2-way image classification set "data" from GitHub (Romulo-Tolemaico/proyecto_agricultura); label vocabulary: naranja plaga, naranja sana.

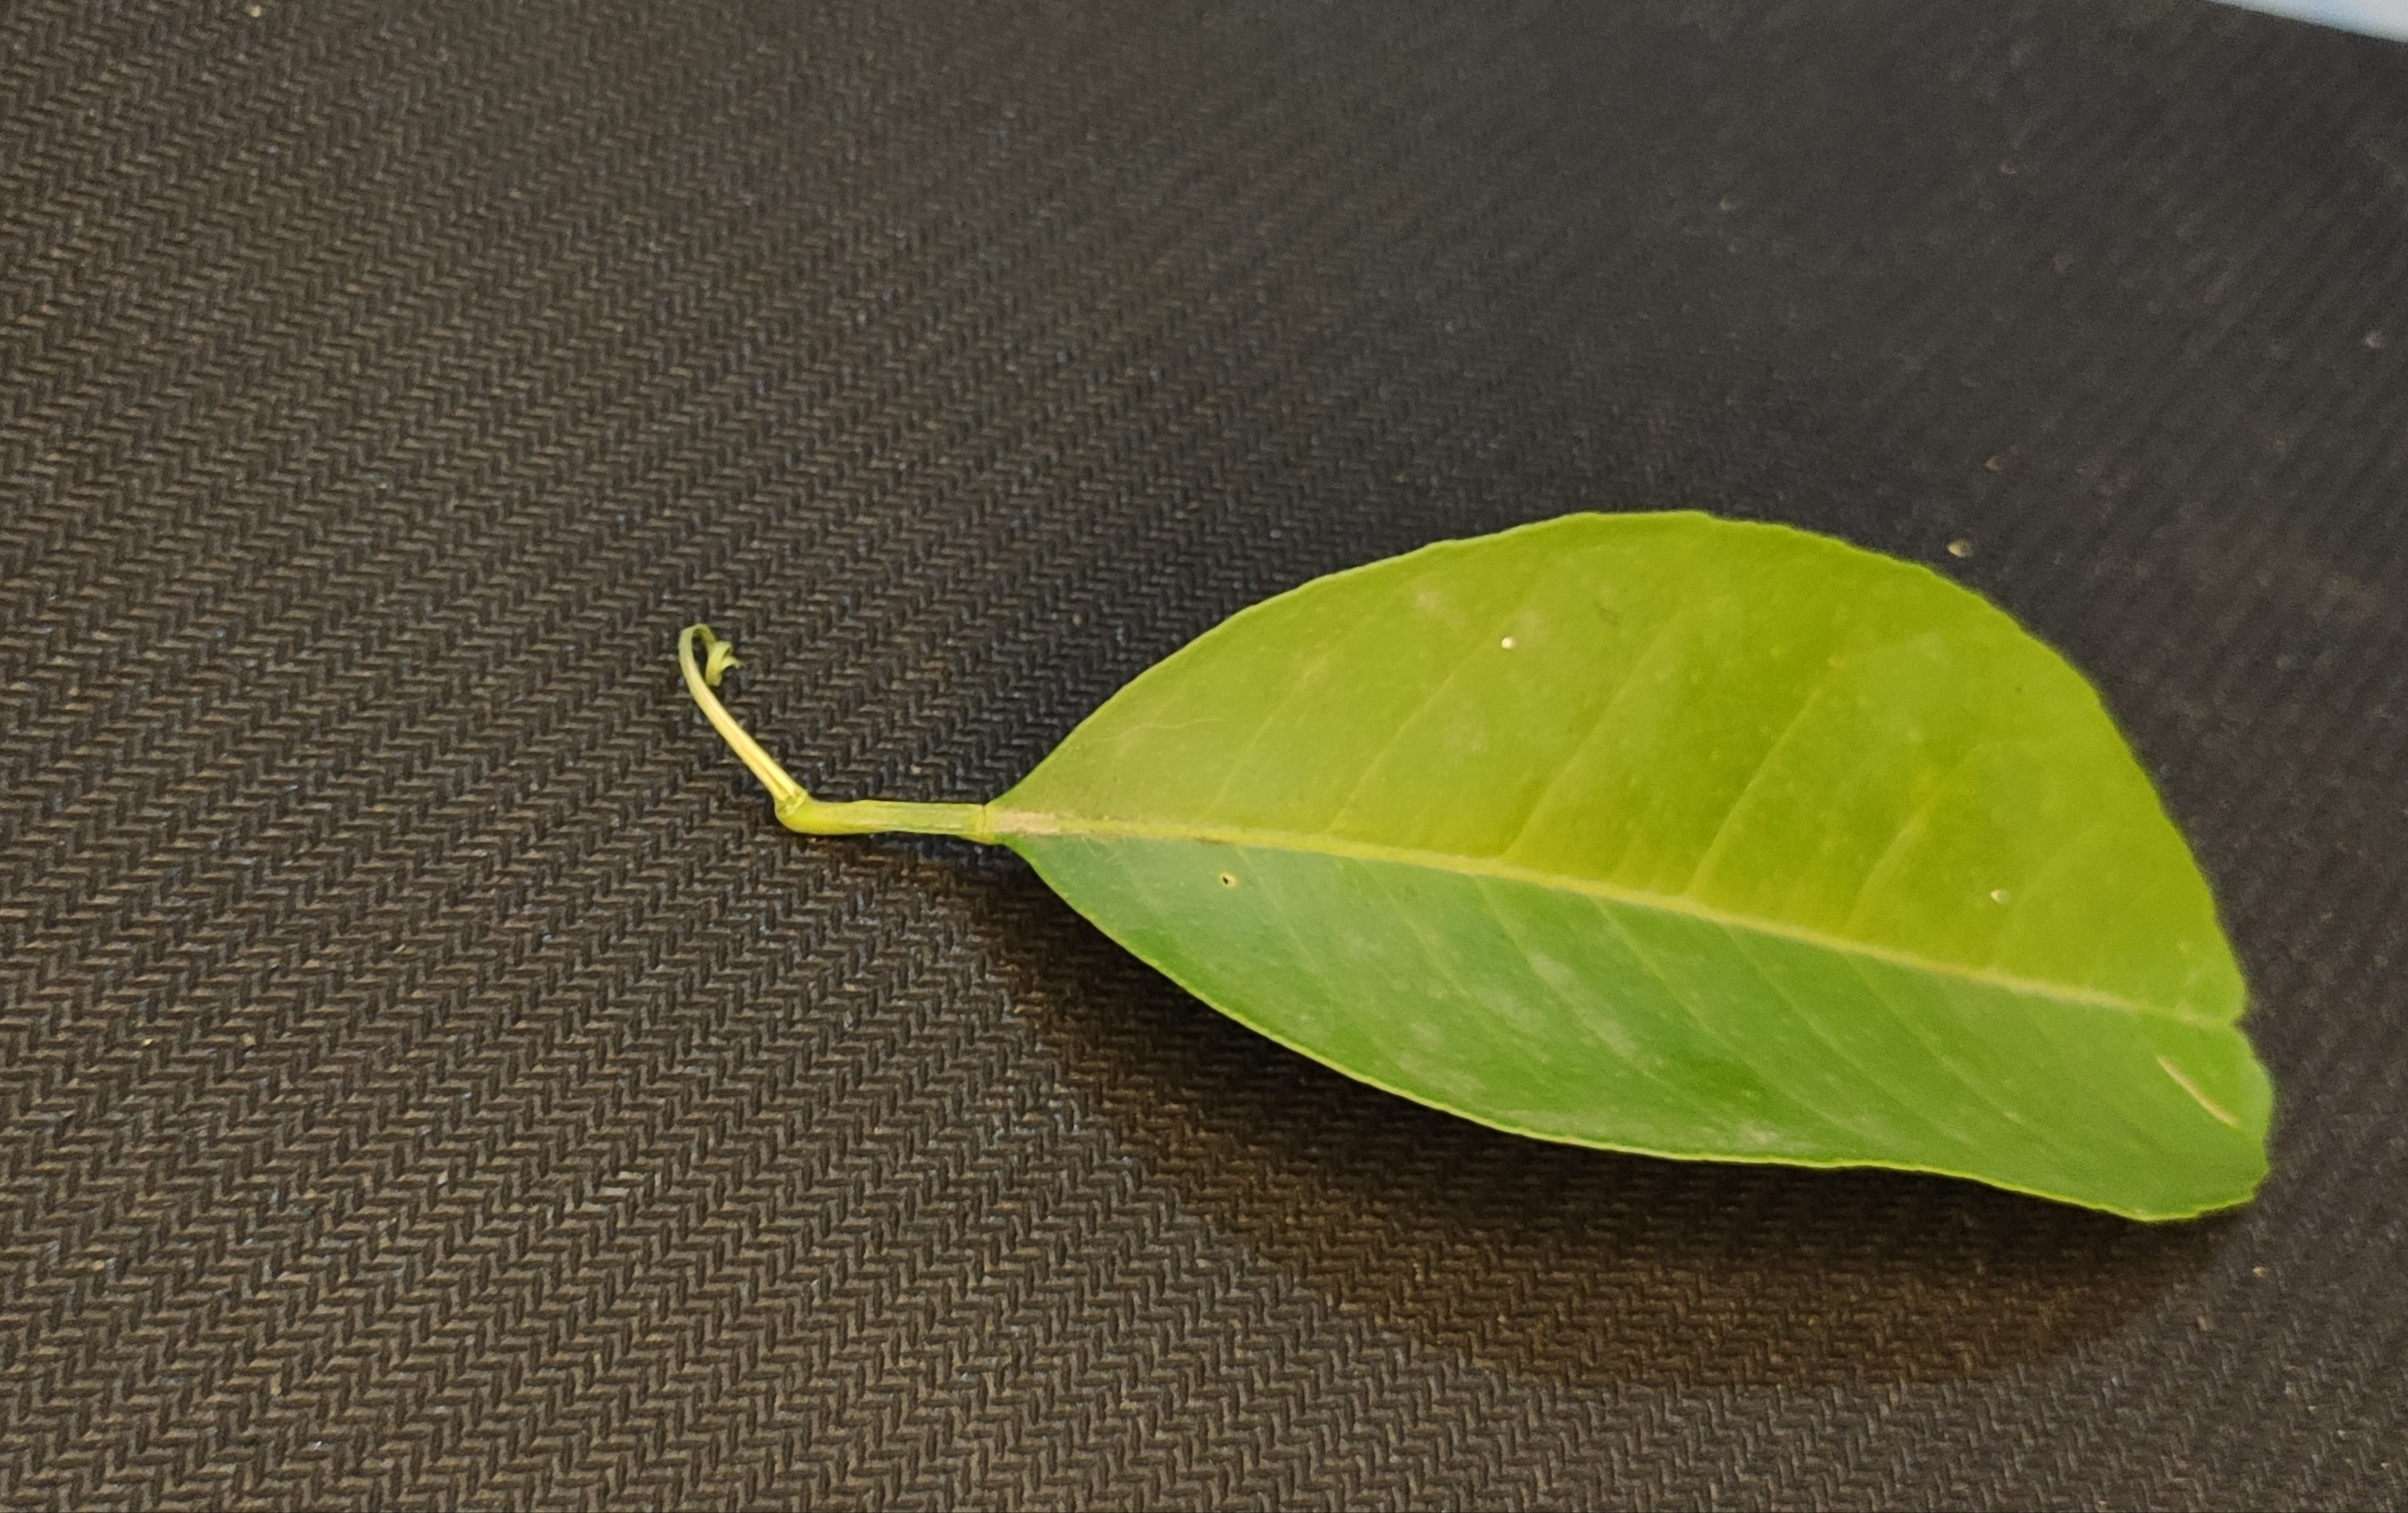
Label: naranja sana

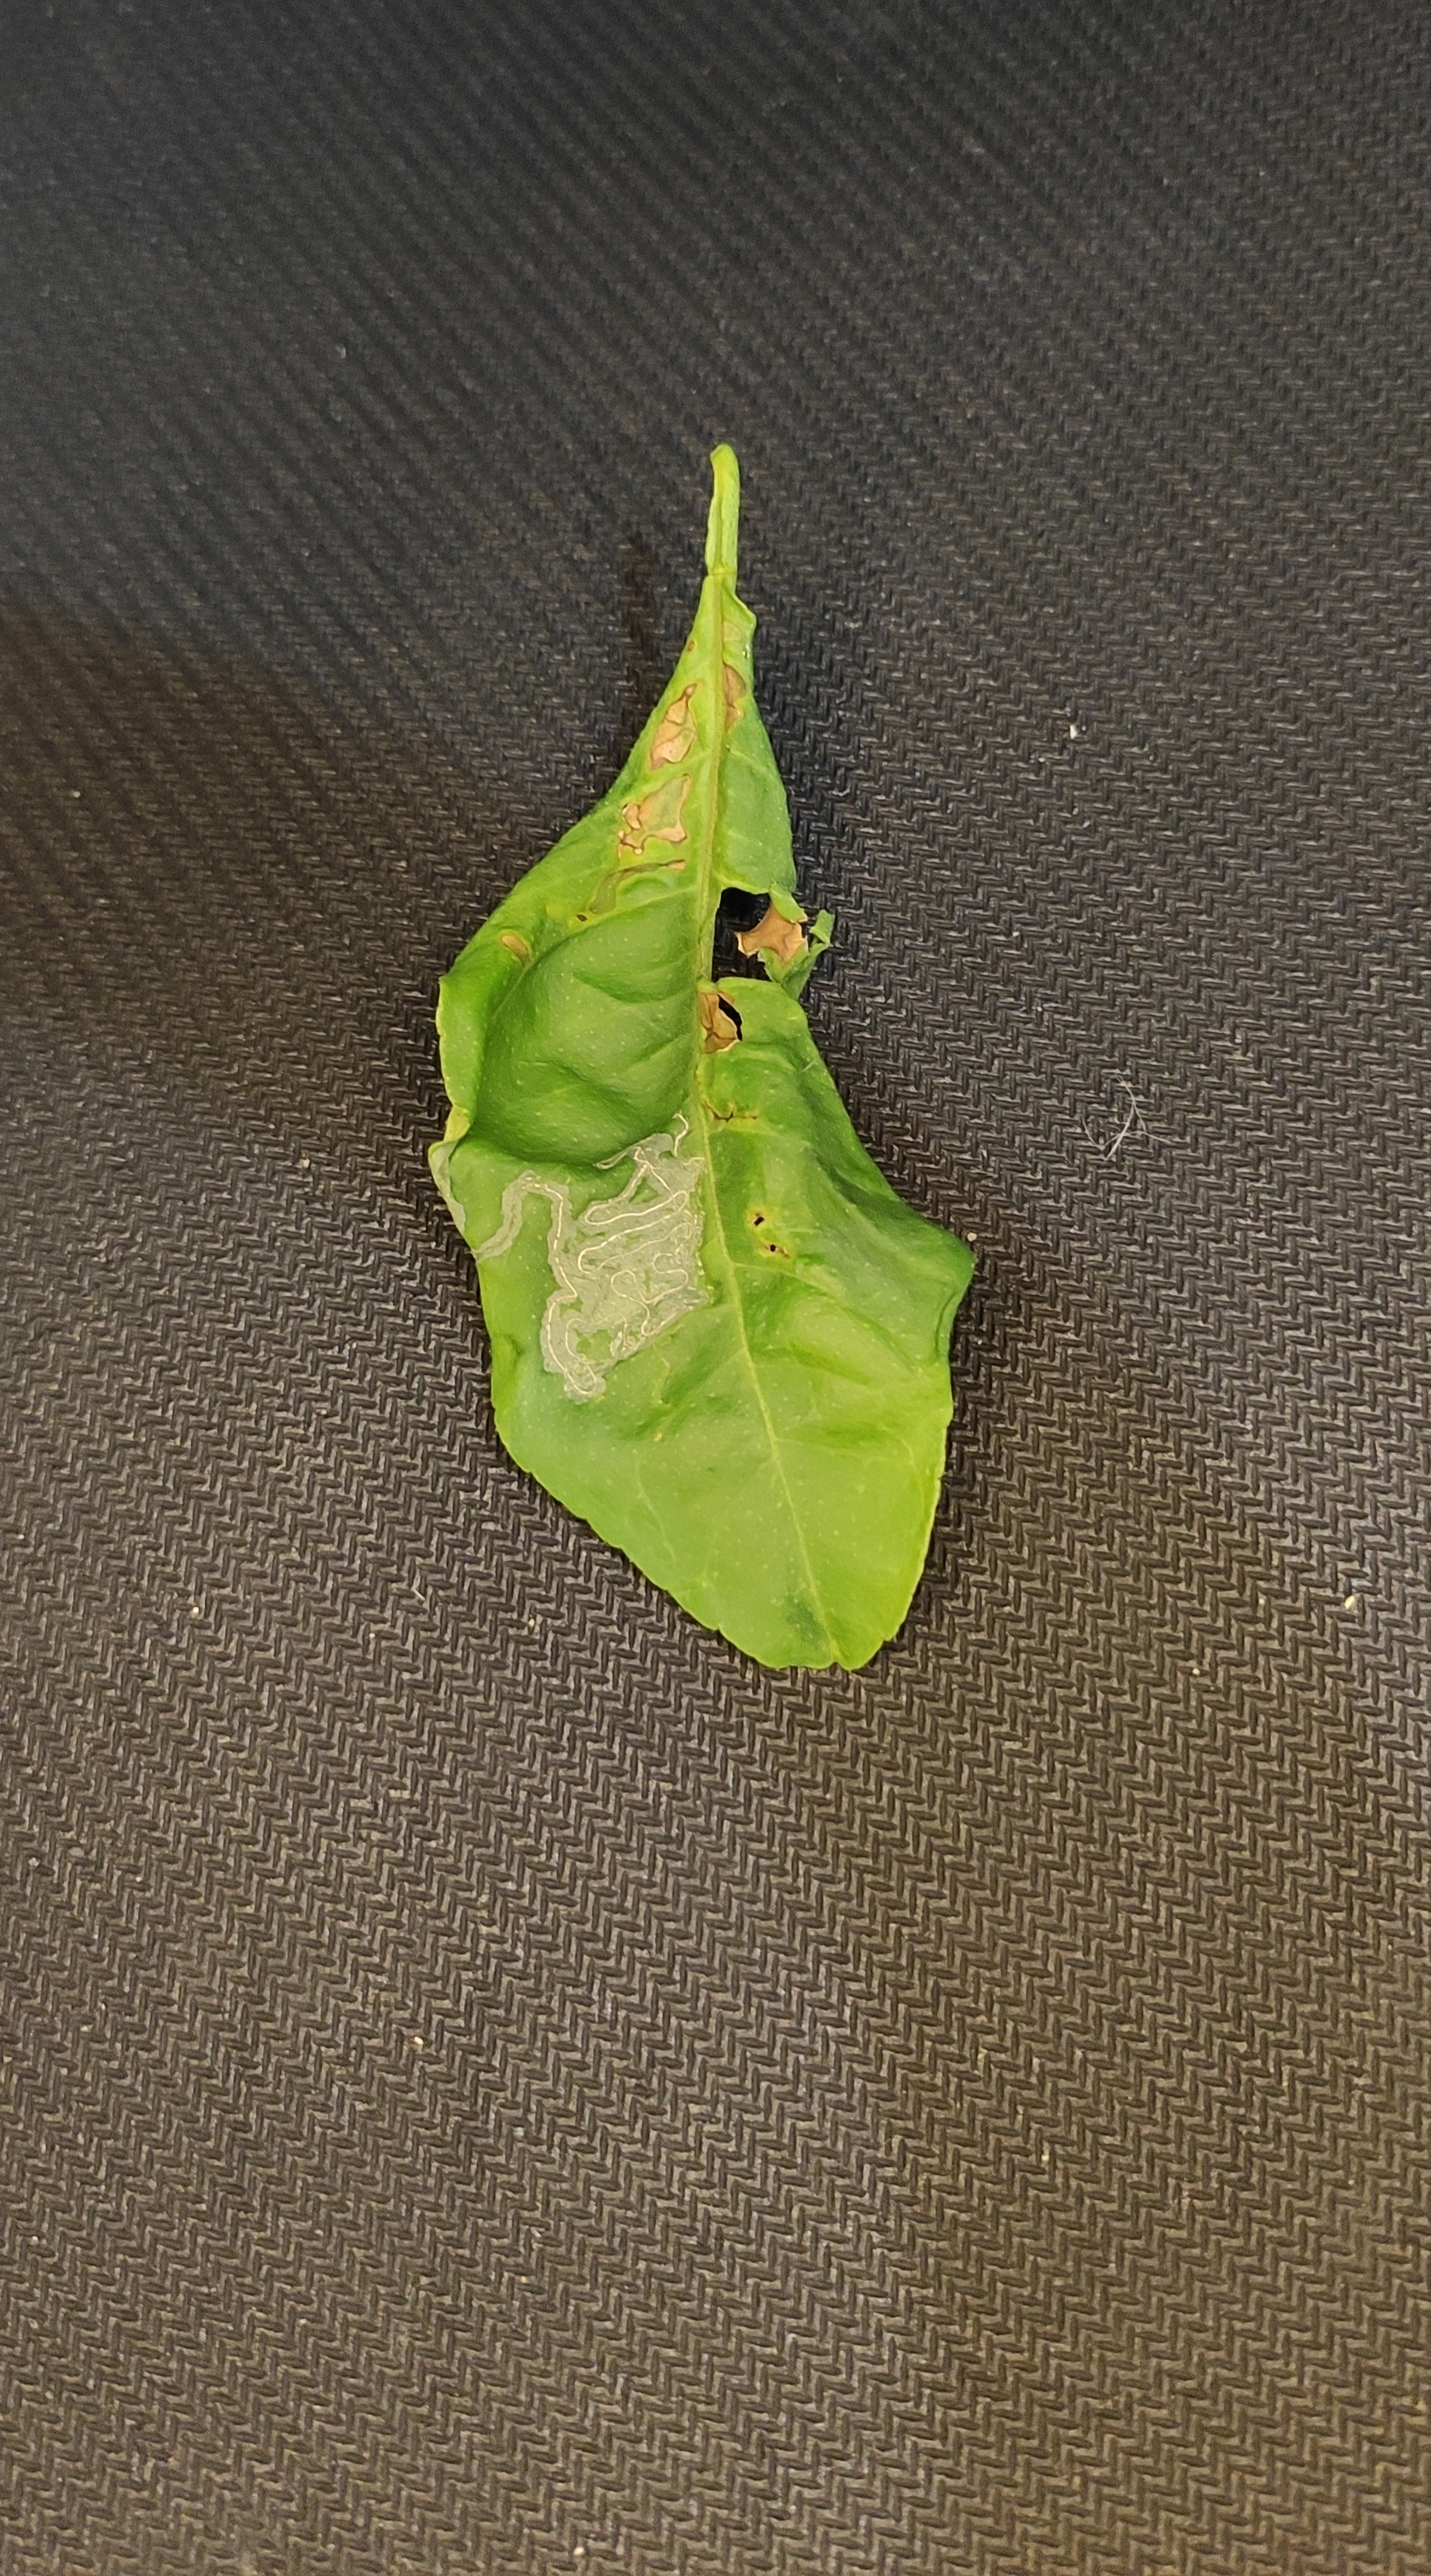
Label: naranja plaga

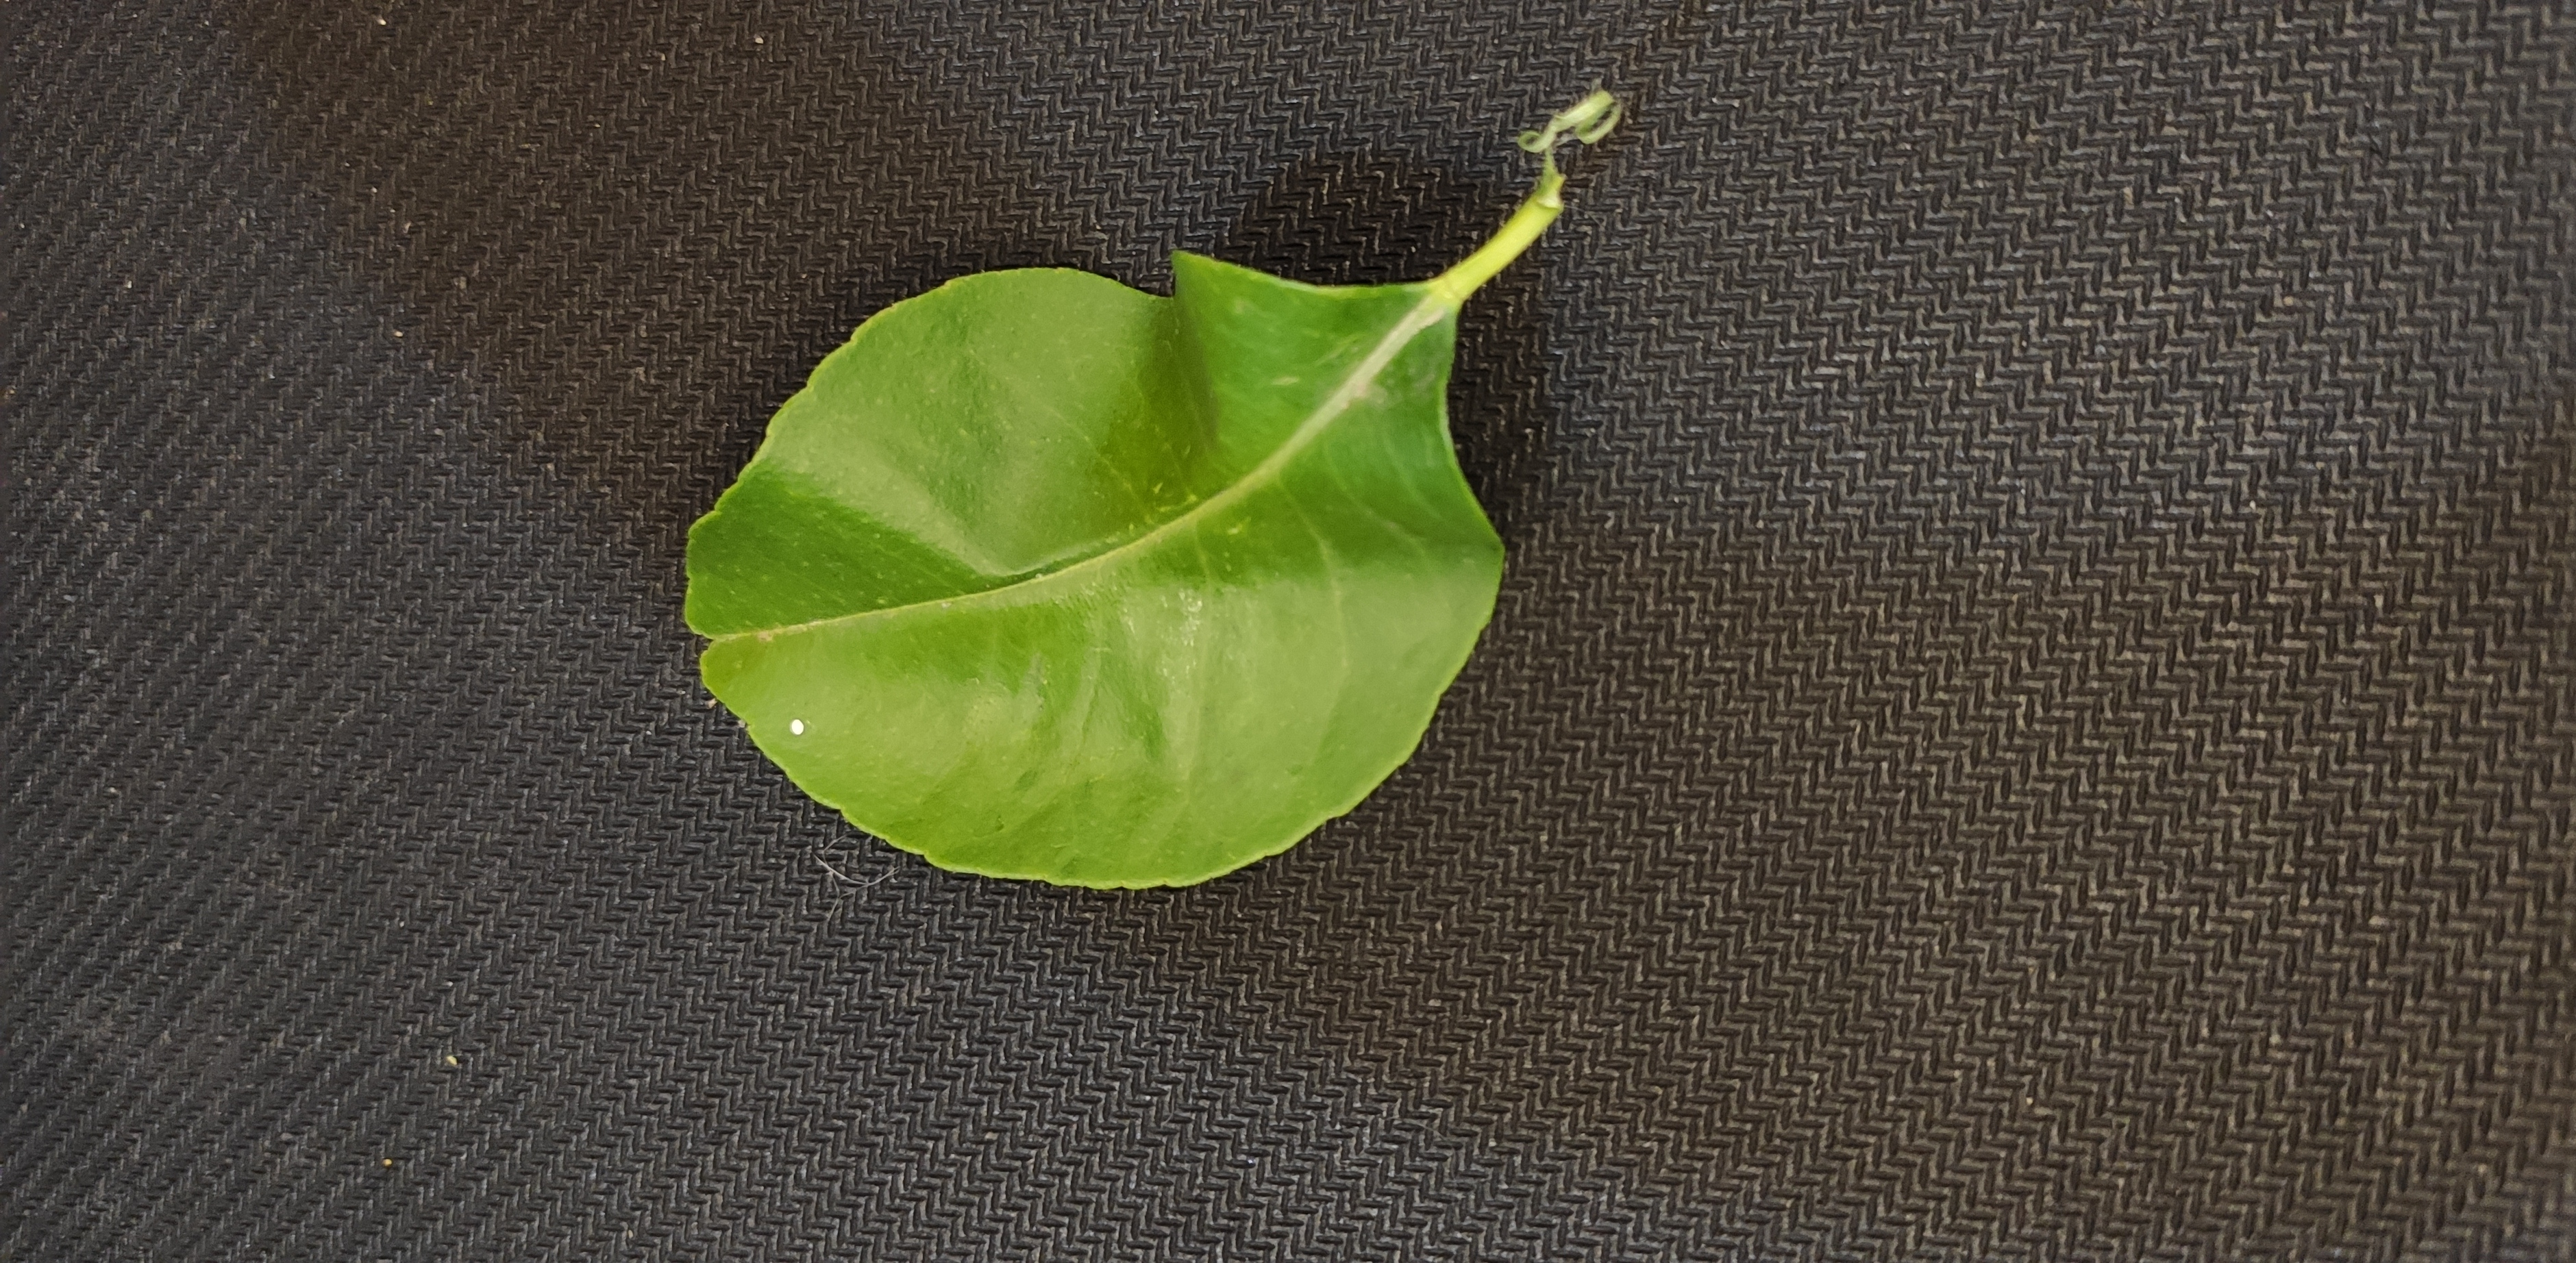
Label: naranja sana

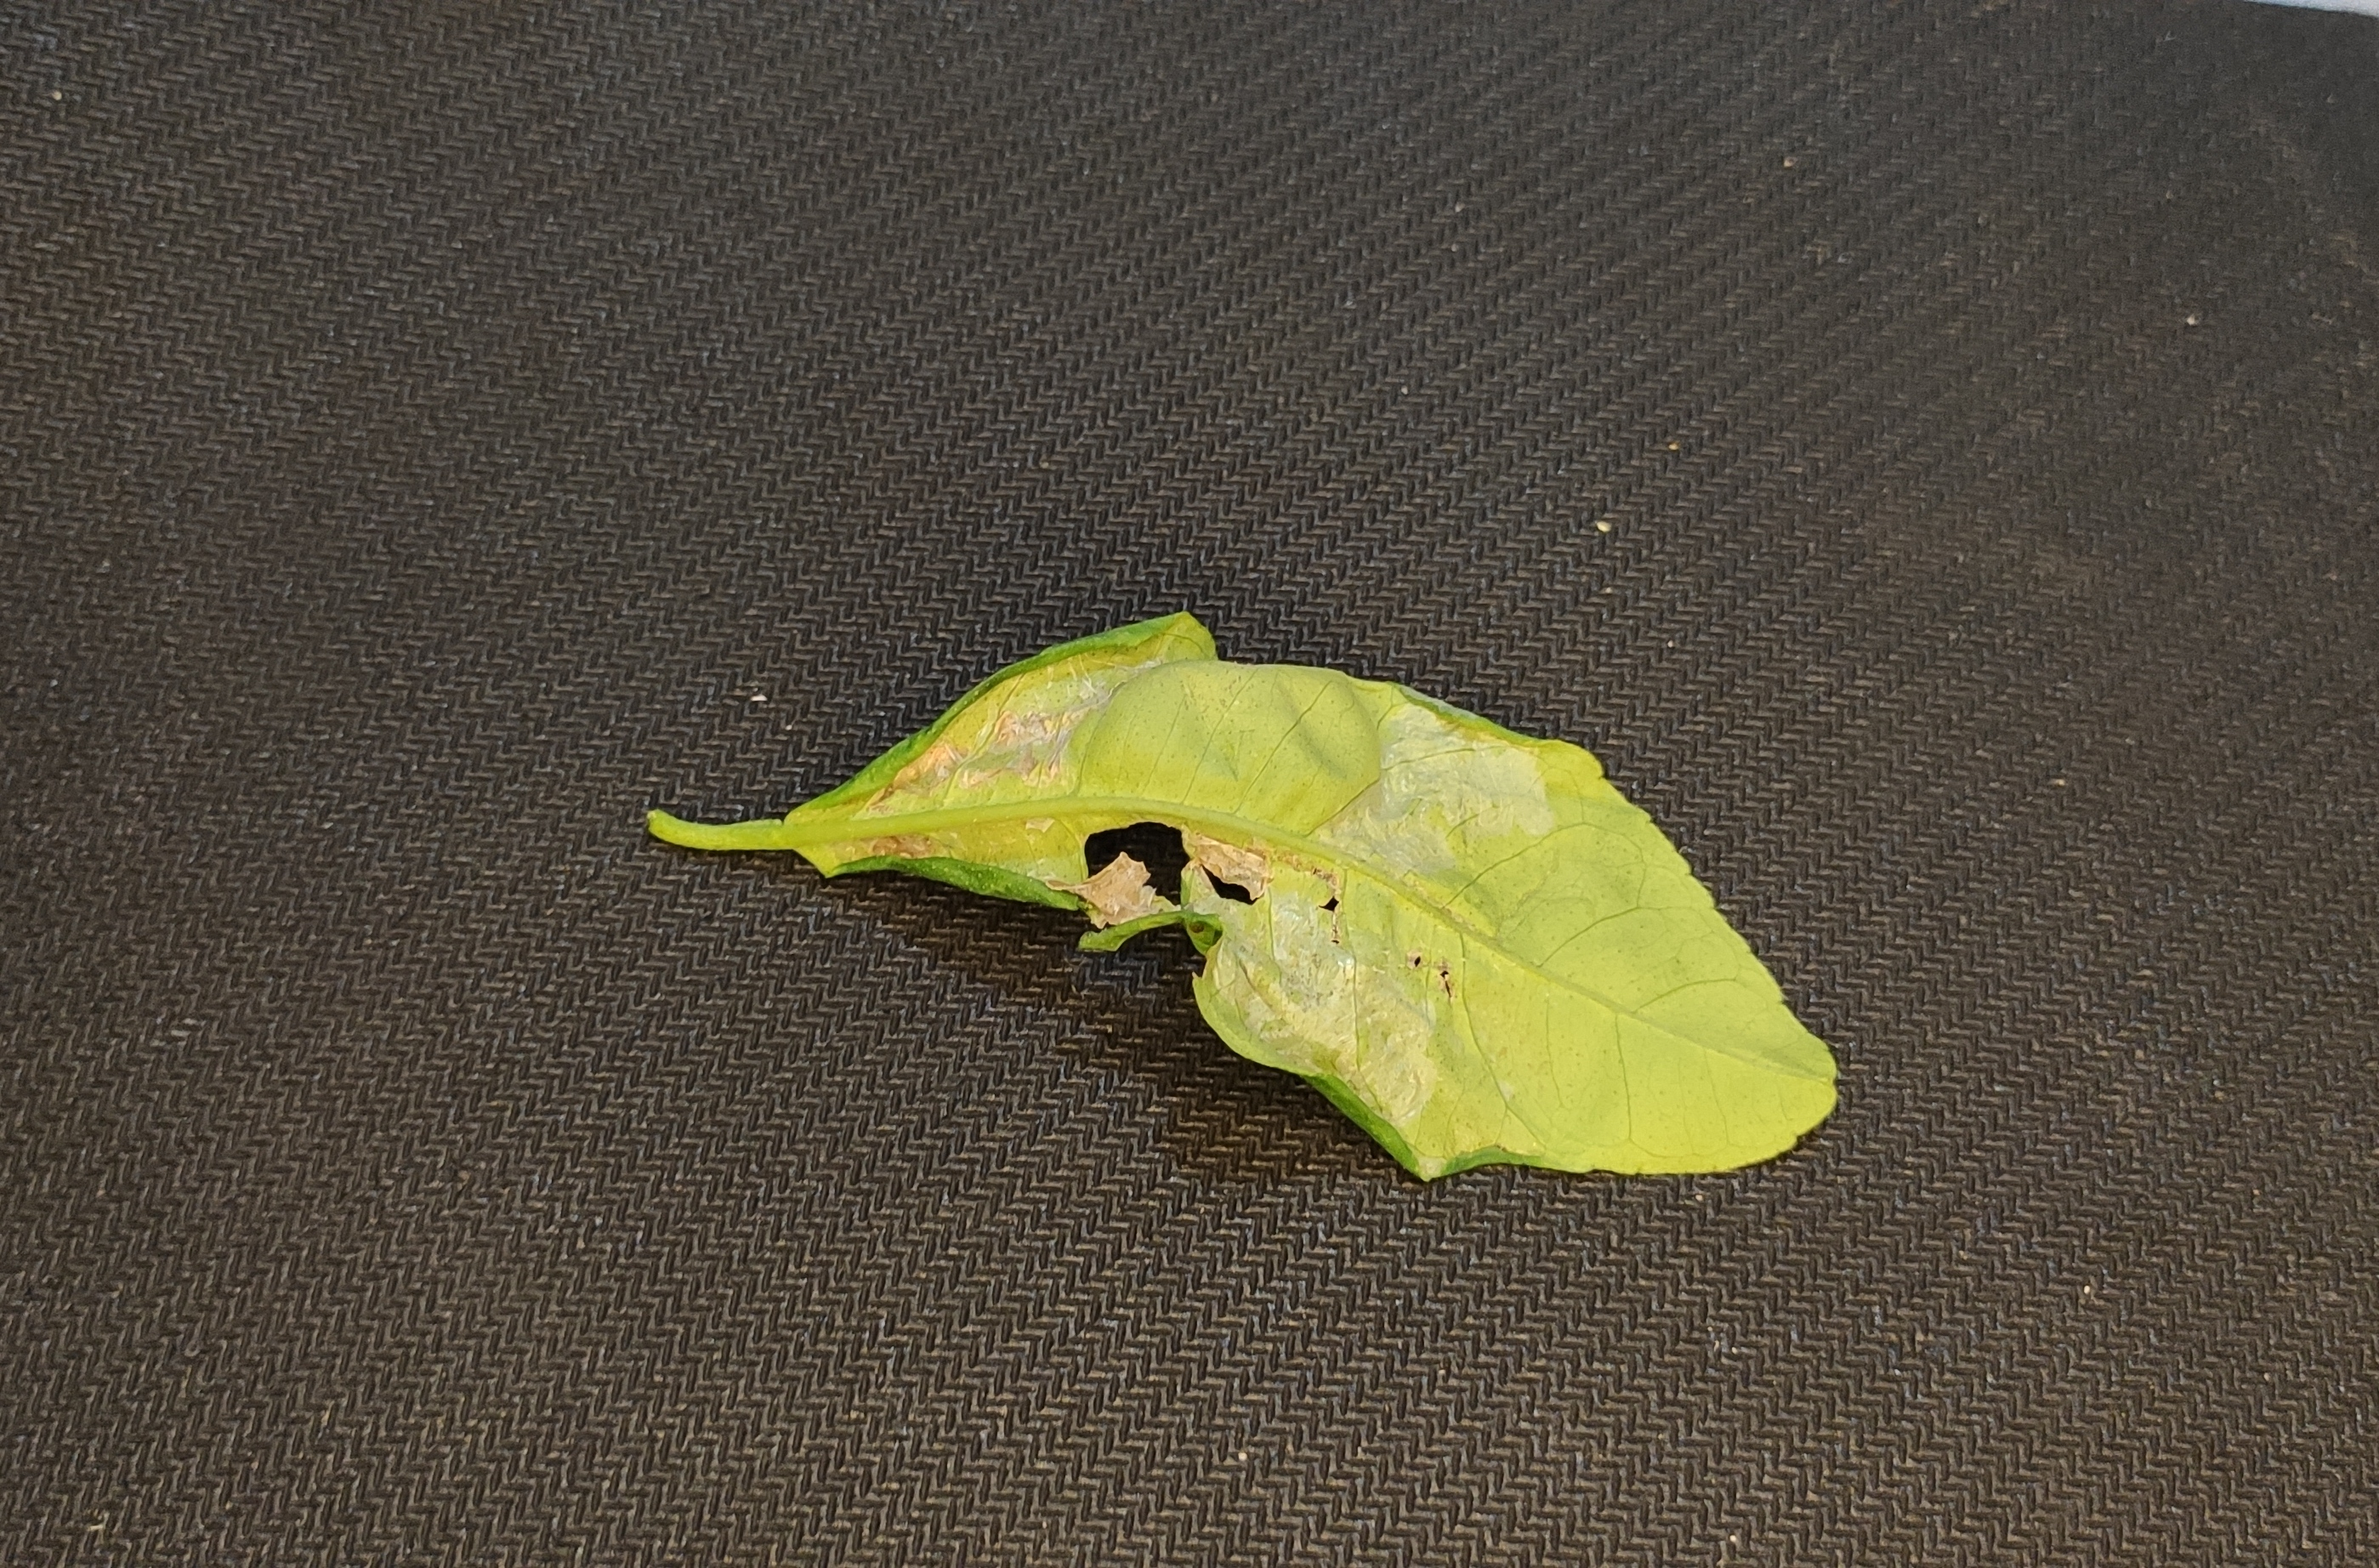
Label: naranja plaga

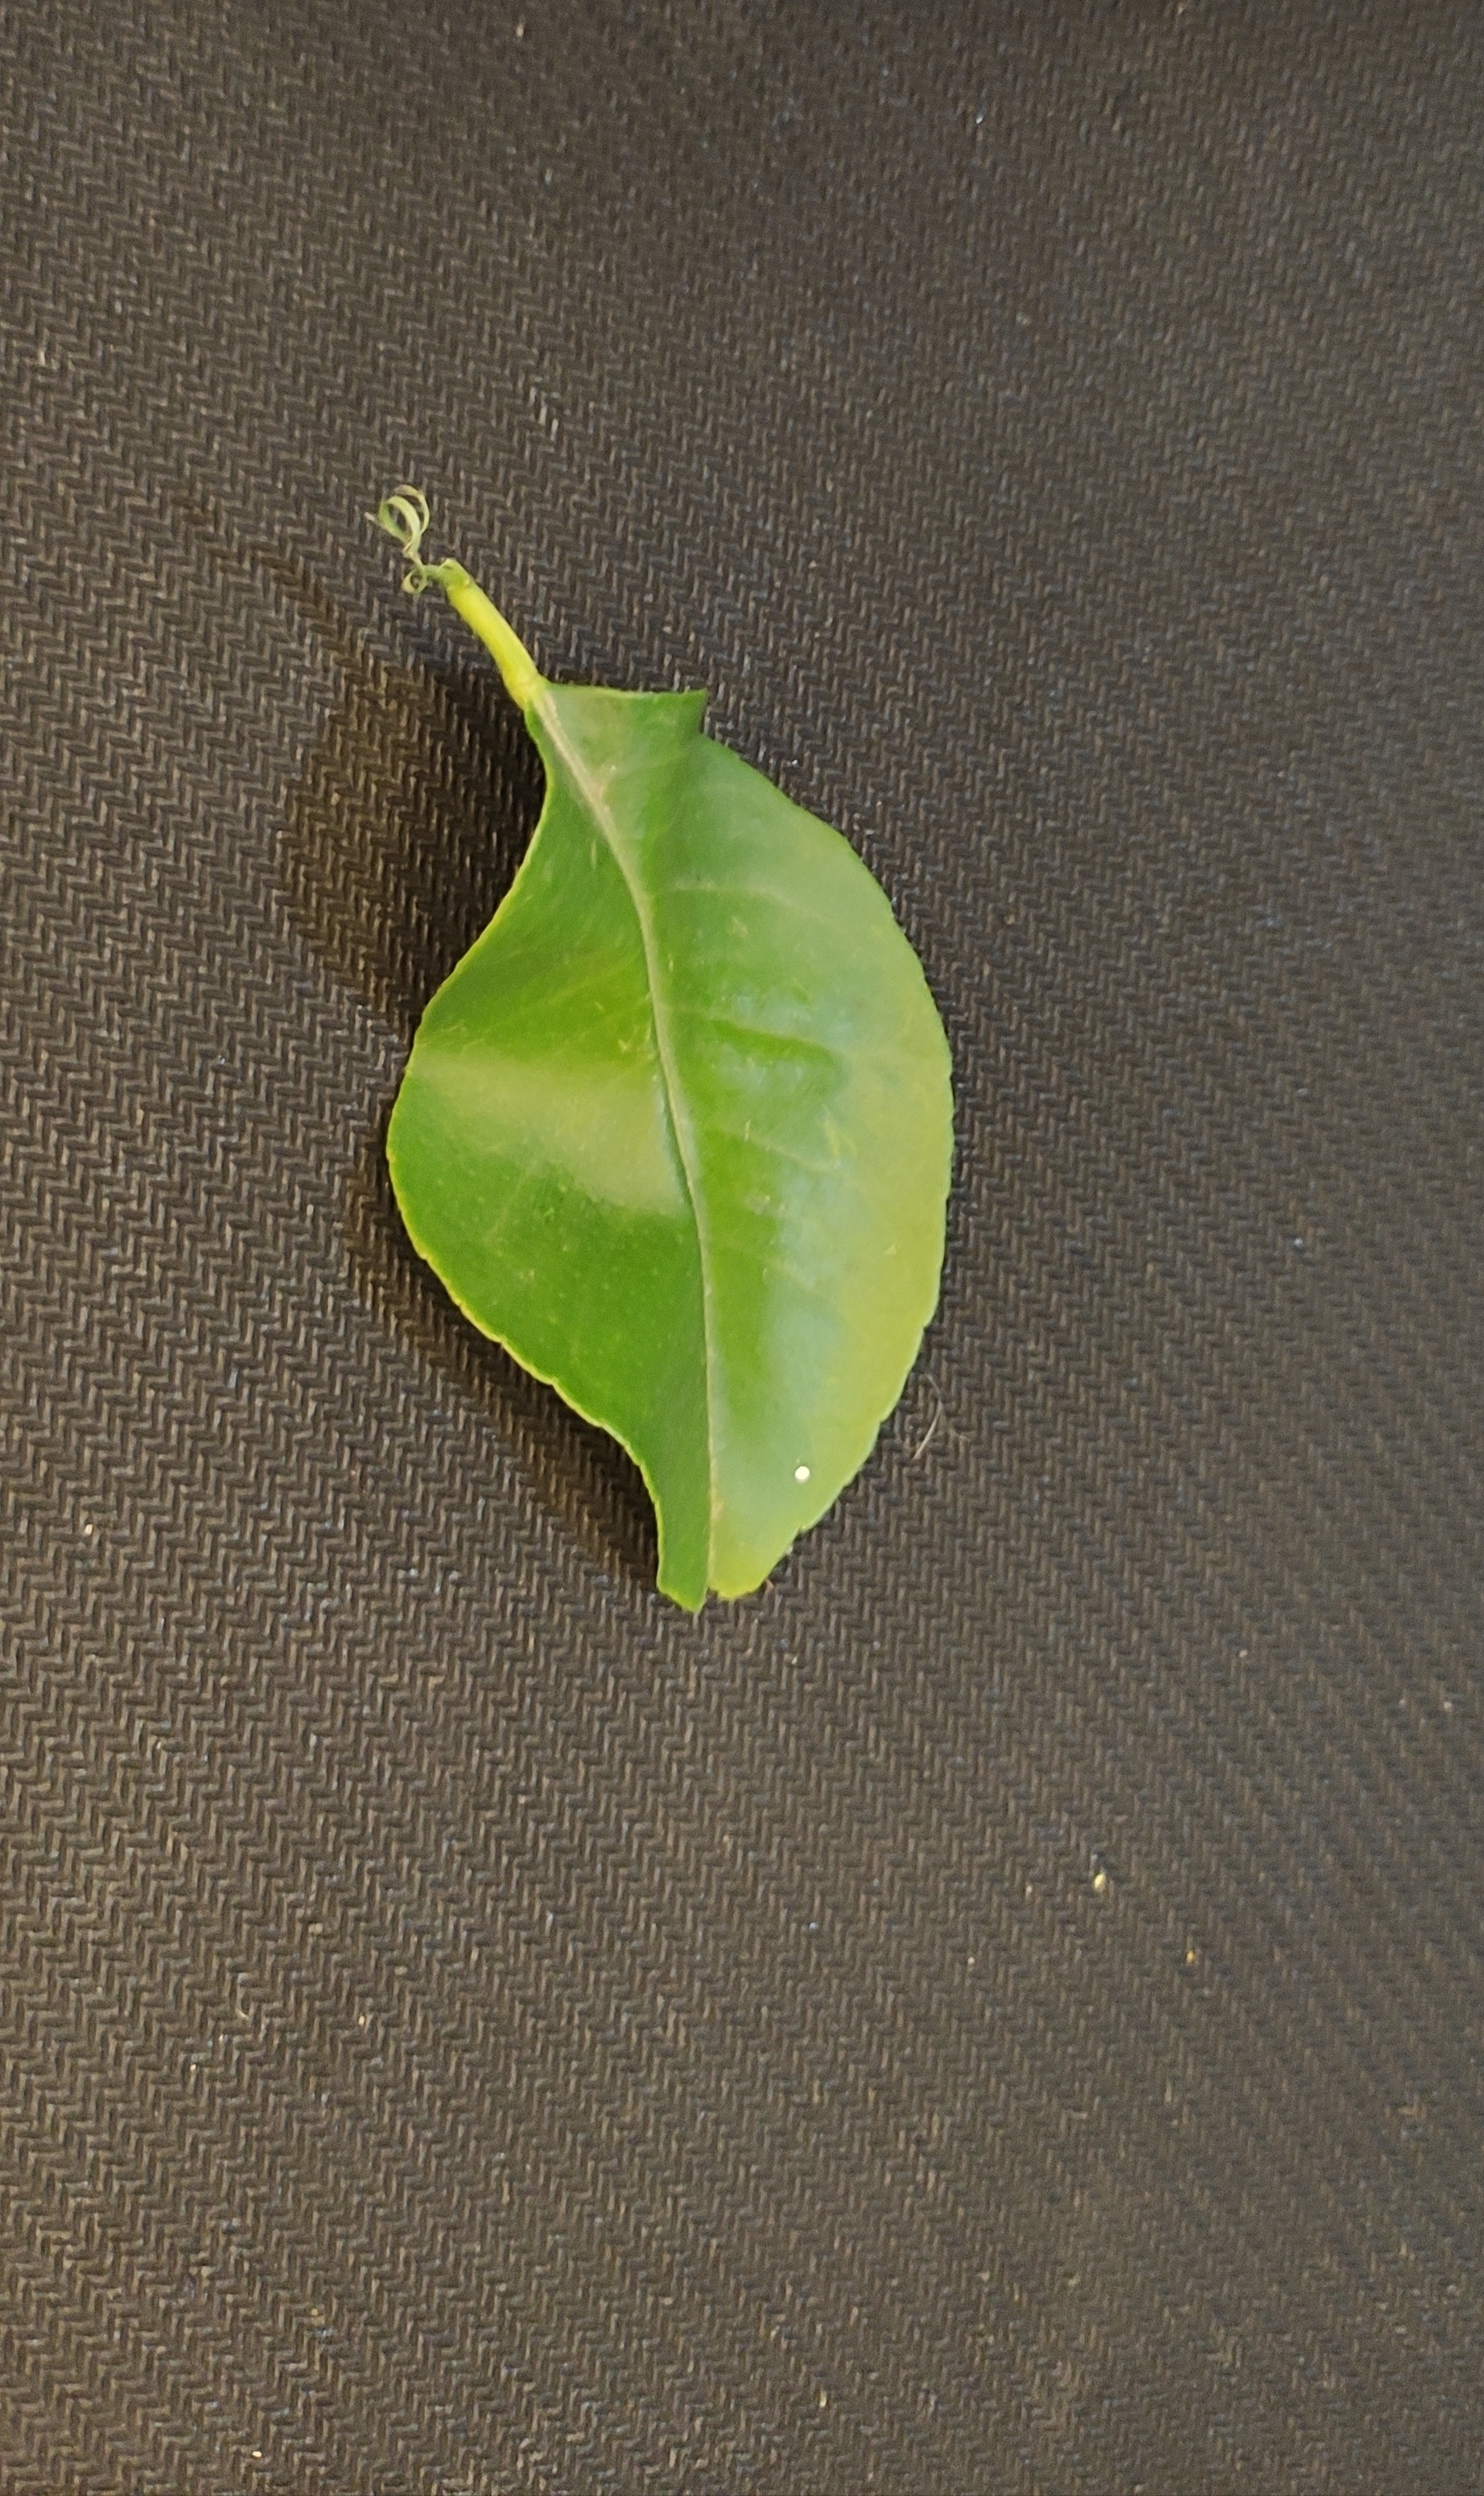
Label: naranja sana

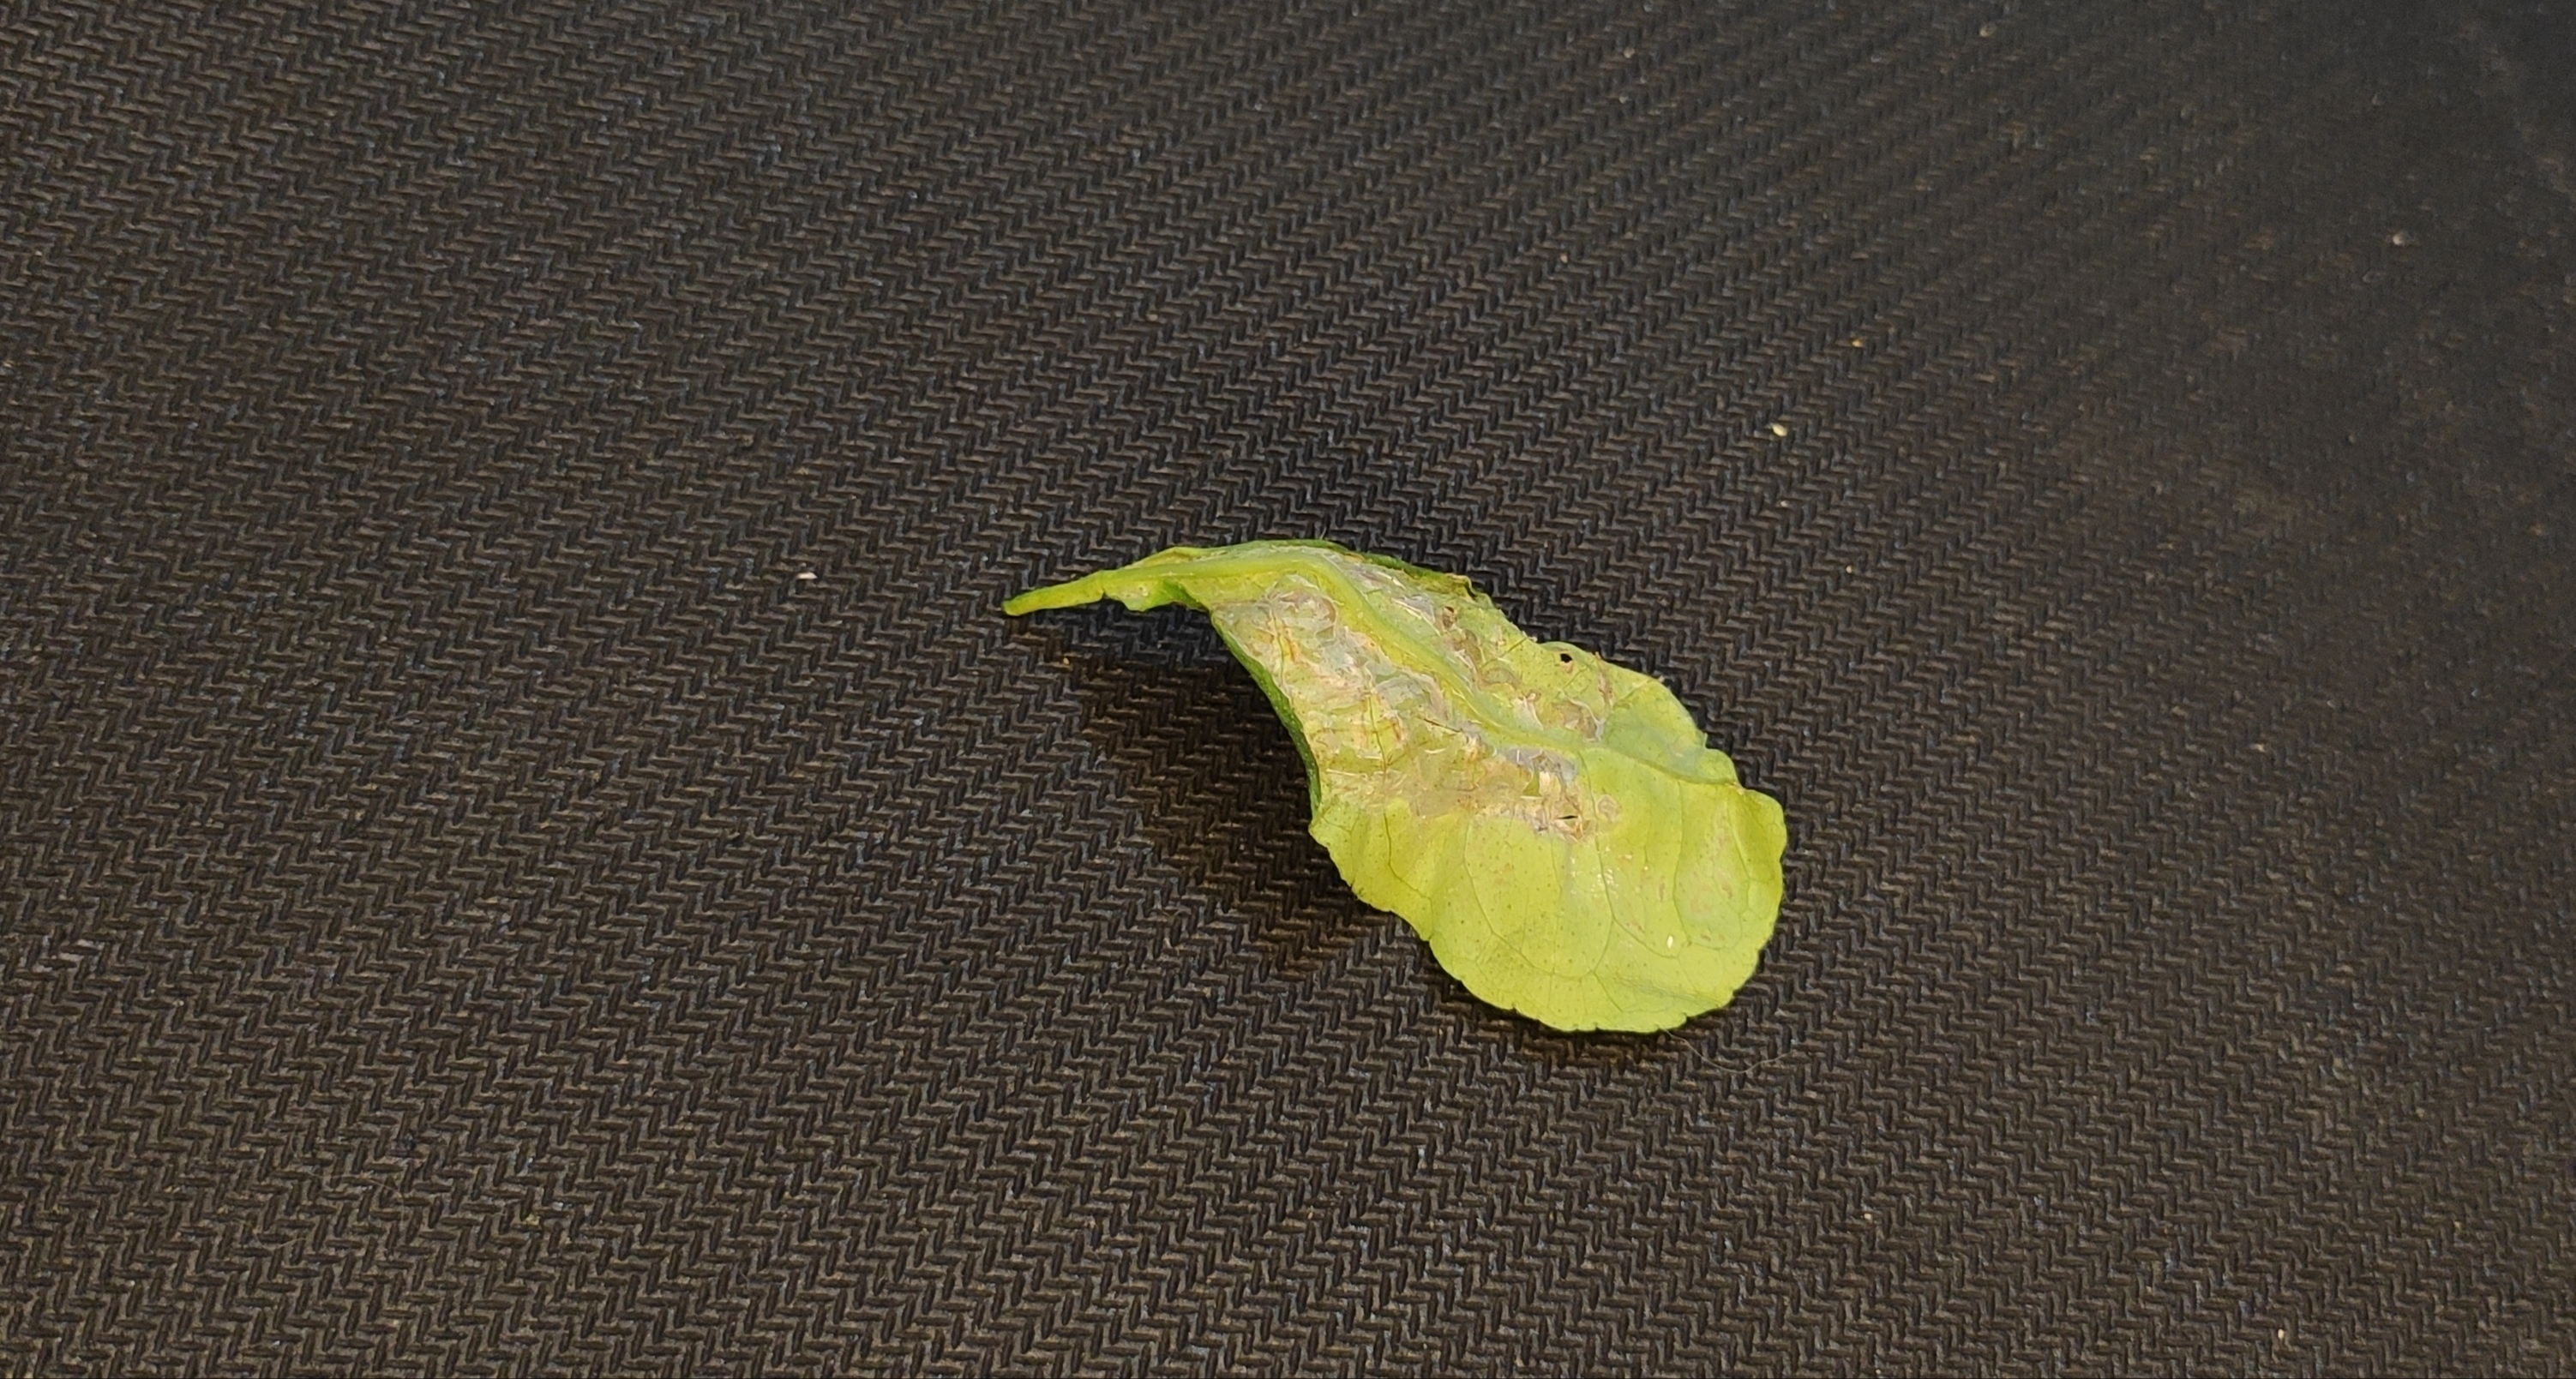
Label: naranja plaga
